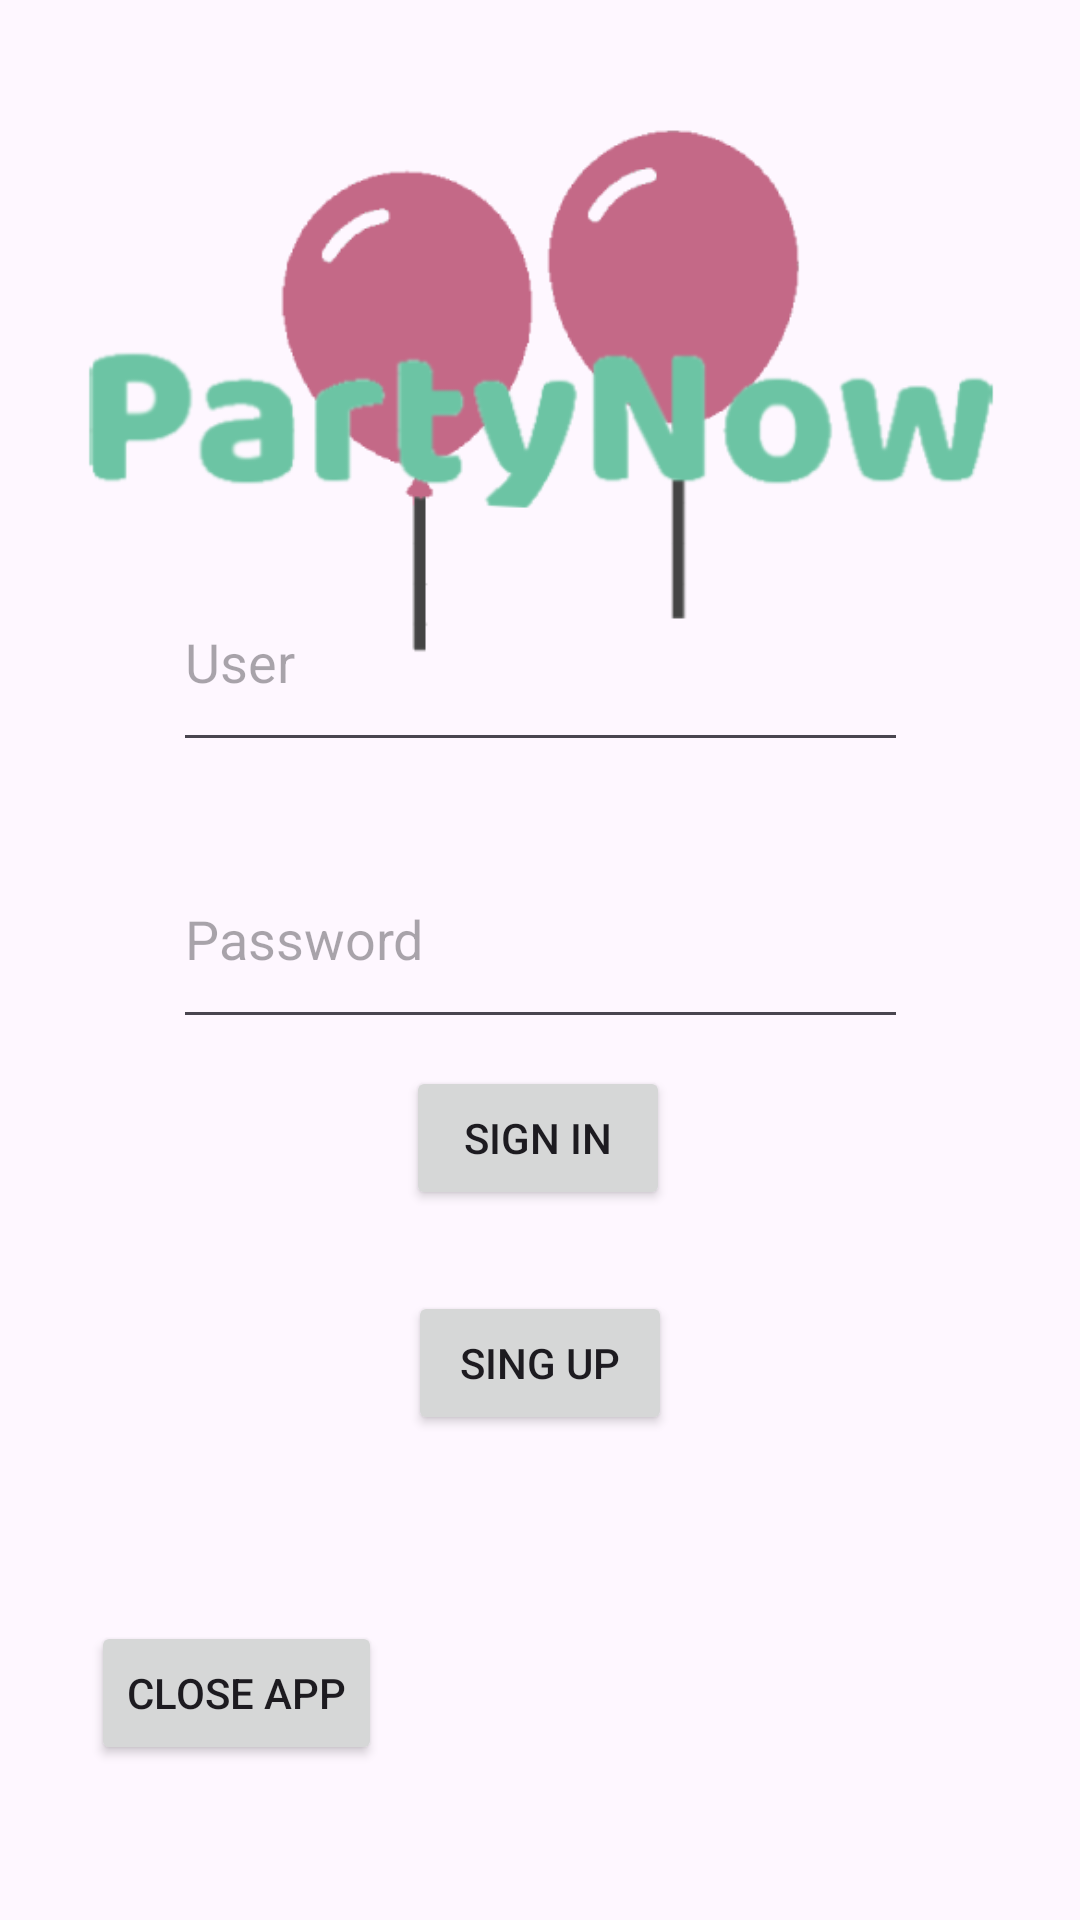

This screen was rendered from an Android layout file. Write that file and the resources it references.
<!-- AndroidManifest.xml: application theme Theme.PartyNow -->
<!-- res/layout/activity_login.xml -->
<?xml version="1.0" encoding="utf-8"?>
<androidx.constraintlayout.widget.ConstraintLayout xmlns:android="http://schemas.android.com/apk/res/android"
    xmlns:app="http://schemas.android.com/apk/res-auto"
    xmlns:tools="http://schemas.android.com/tools"
    android:layout_width="match_parent"
    android:layout_height="match_parent"
    tools:context=".loginActivity">

    <EditText
        android:id="@+id/loginUsuarioTextbox"
        android:layout_width="245dp"
        android:layout_height="70dp"
        android:ems="10"
        android:hint="@string/loginUser"
        android:inputType="textPersonName"
        app:layout_constraintBottom_toBottomOf="parent"
        app:layout_constraintEnd_toEndOf="parent"
        app:layout_constraintStart_toStartOf="parent"
        app:layout_constraintTop_toTopOf="parent"
        app:layout_constraintVertical_bias="0.323" />

    <Button
        android:id="@+id/loginSingUpButton"
        android:layout_width="wrap_content"
        android:layout_height="wrap_content"
        android:onClick="crearCuenta"
        android:text="@string/loginSingUpButton"
        app:layout_constraintBottom_toBottomOf="parent"
        app:layout_constraintEnd_toEndOf="parent"
        app:layout_constraintStart_toStartOf="parent"
        app:layout_constraintTop_toTopOf="parent"
        app:layout_constraintVertical_bias="0.727" />

    <EditText
        android:id="@+id/loginPassTextbox"
        android:layout_width="245dp"
        android:layout_height="70dp"
        android:ems="10"
        android:hint="@string/loginPass"
        android:inputType="textPassword"
        app:layout_constraintBottom_toBottomOf="parent"
        app:layout_constraintEnd_toEndOf="parent"
        app:layout_constraintStart_toStartOf="parent"
        app:layout_constraintTop_toTopOf="parent"
        app:layout_constraintVertical_bias="0.485" />

    <Button
        android:id="@+id/loginLoginButton"
        android:layout_width="wrap_content"
        android:layout_height="wrap_content"
        android:onClick="login"
        android:text="@string/loginBoton"
        app:layout_constraintBottom_toBottomOf="parent"
        app:layout_constraintEnd_toEndOf="parent"
        app:layout_constraintHorizontal_bias="0.498"
        app:layout_constraintStart_toStartOf="parent"
        app:layout_constraintTop_toTopOf="parent"
        app:layout_constraintVertical_bias="0.6" />

    <Button
        android:id="@+id/loginCloseButton"
        android:layout_width="wrap_content"
        android:layout_height="wrap_content"
        android:onClick="cerrarApp"
        android:text="@string/loginCloseButton"
        app:layout_constraintBottom_toBottomOf="parent"
        app:layout_constraintEnd_toEndOf="parent"
        app:layout_constraintHorizontal_bias="0.115"
        app:layout_constraintStart_toStartOf="parent"
        app:layout_constraintTop_toTopOf="parent"
        app:layout_constraintVertical_bias="0.913" />

    <Button
        android:id="@+id/SettingsButton"
        android:layout_width="60dp"
        android:layout_height="56dp"
        android:background="@drawable/settingicon"
        android:onClick="abrirajustes"
        app:layout_constraintBottom_toBottomOf="parent"
        app:layout_constraintEnd_toEndOf="parent"
        app:layout_constraintHorizontal_bias="0.955"
        app:layout_constraintStart_toStartOf="parent"
        app:layout_constraintTop_toTopOf="parent"
        app:layout_constraintVertical_bias="0.038" />

    <ImageView
        android:id="@+id/imageView"
        android:layout_width="346dp"
        android:layout_height="186dp"
        app:layout_constraintBottom_toBottomOf="parent"
        app:layout_constraintEnd_toEndOf="parent"
        app:layout_constraintHorizontal_bias="0.523"
        app:layout_constraintStart_toStartOf="parent"
        app:layout_constraintTop_toTopOf="parent"
        app:layout_constraintVertical_bias="0.084"
        app:srcCompat="@drawable/titulo" />
</androidx.constraintlayout.widget.ConstraintLayout>
<!-- resources referenced by this layout -->
<resources>
  <!-- drawable titulo: png bitmap (drawable, 25800 bytes) -->
  <string name="loginBoton">Sign In</string>
  <string name="loginCloseButton">Close App</string>
  <string name="loginPass">Password</string>
  <string name="loginSingUpButton">Sing Up</string>
  <string name="loginUser">User</string>
  <style name="Theme.PartyNow" parent="Base.Theme.PartyNow" />
  <style name="Base.Theme.PartyNow" parent="Theme.Material3.DayNight.NoActionBar">
          
          
      </style>
</resources>
